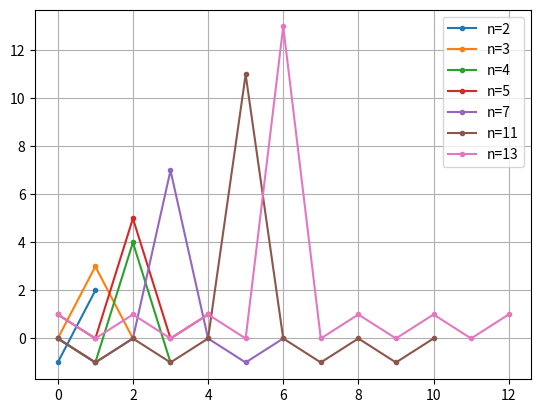

This figure's Python source:
import numpy as np
import matplotlib.pyplot as plt

"""

https://www.radartutorial.eu/08.transmitters/Barker%20Code.en.html

Barker codes are a sequence of [-1, 1] of some length that has the property of minimizing autocorrelation with itself in the sidelobes while maximizing it at the center (the value equal to the length itself)
Useful for autocorrelation (apply correlation sequence to itself) to detect preambles in frame synchronization.

A small set of sequences satisfies this property, a brute force search for these codes only found a handful so far,
so to use them for long sequences, segment the pulses into subpulses where they can be applied,
this is known as the kronecker product of two barker codes.

"""
def barker_code(n):
    tab = {
        2: "+-",
        3: "++-",
        4: "++-+",
        5: "+++-+",
        7: "+++--+-",
        11: "+++---+--+-",
        13: "+++++--++-+-+",
    }

    l = []
    for c in tab[n]:
        if c == '+':
            l.append(1)
        else:
            l.append(-1)
    return l

def plot_barker_codes():
    for i in [2, 3, 4, 5, 7, 11, 13]:
        x = barker_code(i)
        y = np.correlate(x, x, 'same')

        print(i)
        print(x)
        print(y)
        print()

        plt.plot(y, '.-', label='n={}'.format(i))
    plt.legend()
    plt.grid()
    plt.show()

def main():
    plot_barker_codes()

main()
